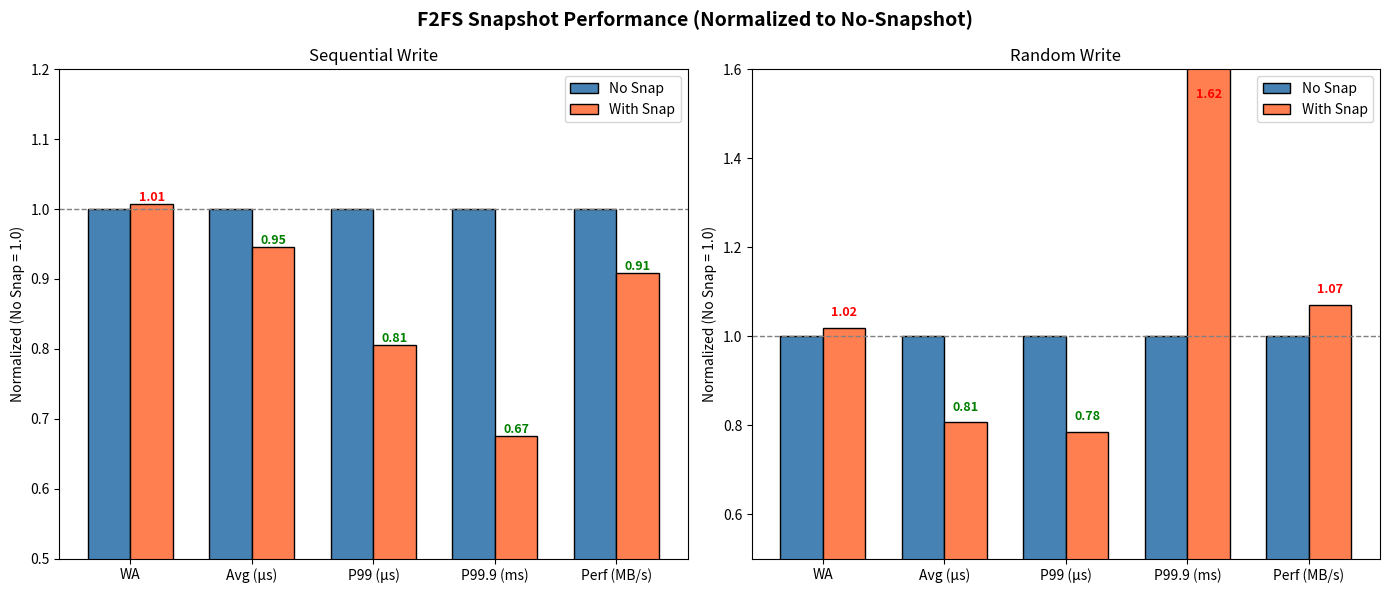

The script that saved this image: (Note: this script raises an exception after producing the figure.)
#!/usr/bin/env python3
import matplotlib.pyplot as plt
import numpy as np

# 原始数据
# no snap seq-w, snap seq-w, no snap rand-w, snap rand-w
data = {
    'WA':        [1.003313407, 1.010985402, 1.003001066, 1.022146304],
    'Avg (μs)':  [7.396,       7,           94.16,      75.884],
    'P99 (μs)':  [15.4,        12.4,        115.6,      90.6],
    'P99.9 (ms)':[24,          16.2,        579.8,      938.6],
    'Perf (MB/s)':[2166,       1969.4,      662.4,      709.2],
}

fig, (ax1, ax2) = plt.subplots(1, 2, figsize=(14, 6))
fig.suptitle('F2FS Snapshot Performance (Normalized to No-Snapshot)', fontsize=14, fontweight='bold')

metrics = list(data.keys())
x = np.arange(len(metrics))
width = 0.35

# 左图：顺序写
no_snap_seq = [data[k][0] for k in metrics]
snap_seq = [data[k][1] for k in metrics]

# 归一化：以无快照为基准
norm_seq = [snap_seq[i] / no_snap_seq[i] for i in range(len(metrics))]

bars1 = ax1.bar(x - width/2, [1.0]*5, width, label='No Snap', color='steelblue', edgecolor='black')
bars2 = ax1.bar(x + width/2, norm_seq, width, label='With Snap', color='coral', edgecolor='black')

ax1.axhline(y=1, color='gray', linestyle='--', linewidth=1)
ax1.set_ylabel('Normalized (No Snap = 1.0)')
ax1.set_title('Sequential Write')
ax1.set_xticks(x)
ax1.set_xticklabels(metrics)
ax1.legend()
ax1.set_ylim(0.5, 1.2)

# 标注数值
for bar, val in zip(bars2, norm_seq):
    color = 'green' if val < 1 else 'red'
    ax1.annotate(f'{val:.2f}', xy=(bar.get_x() + bar.get_width()/2, bar.get_height()),
                ha='center', va='bottom', fontsize=9, color=color, fontweight='bold')

# 右图：随机写
no_snap_rand = [data[k][2] for k in metrics]
snap_rand = [data[k][3] for k in metrics]

norm_rand = [snap_rand[i] / no_snap_rand[i] for i in range(len(metrics))]

bars3 = ax2.bar(x - width/2, [1.0]*5, width, label='No Snap', color='steelblue', edgecolor='black')
bars4 = ax2.bar(x + width/2, norm_rand, width, label='With Snap', color='coral', edgecolor='black')

ax2.axhline(y=1, color='gray', linestyle='--', linewidth=1)
ax2.set_ylabel('Normalized (No Snap = 1.0)')
ax2.set_title('Random Write')
ax2.set_xticks(x)
ax2.set_xticklabels(metrics)
ax2.legend()
ax2.set_ylim(0.5, 1.6)

# 标注数值
for bar, val in zip(bars4, norm_rand):
    color = 'green' if val < 1 else 'red'
    va = 'bottom' if val <= 1.1 else 'top'
    offset = 0.02 if val <= 1.1 else -0.06
    ax2.annotate(f'{val:.2f}', xy=(bar.get_x() + bar.get_width()/2, bar.get_height() + offset),
                ha='center', va=va, fontsize=9, color=color, fontweight='bold')

plt.tight_layout()
plt.savefig('/home/lch/workspace/f2fs_snap/exp_test/result/buchong_perf.png', dpi=150, bbox_inches='tight')
plt.close()

print("图表已保存: buchong_perf.png")

# 打印数据表格
print("\n=== 归一化数据 ===")
print(f"{'Metric':<12} {'Seq NoSnap':>10} {'Seq Snap':>10} {'Seq Ratio':>10} | {'Rand NoSnap':>12} {'Rand Snap':>10} {'Rand Ratio':>10}")
print("-" * 80)
for k in metrics:
    ns, ss, nr, sr = data[k]
    print(f"{k:<12} {ns:>10.2f} {ss:>10.2f} {ss/ns:>10.2f} | {nr:>12.2f} {sr:>10.2f} {sr/nr:>10.2f}")
